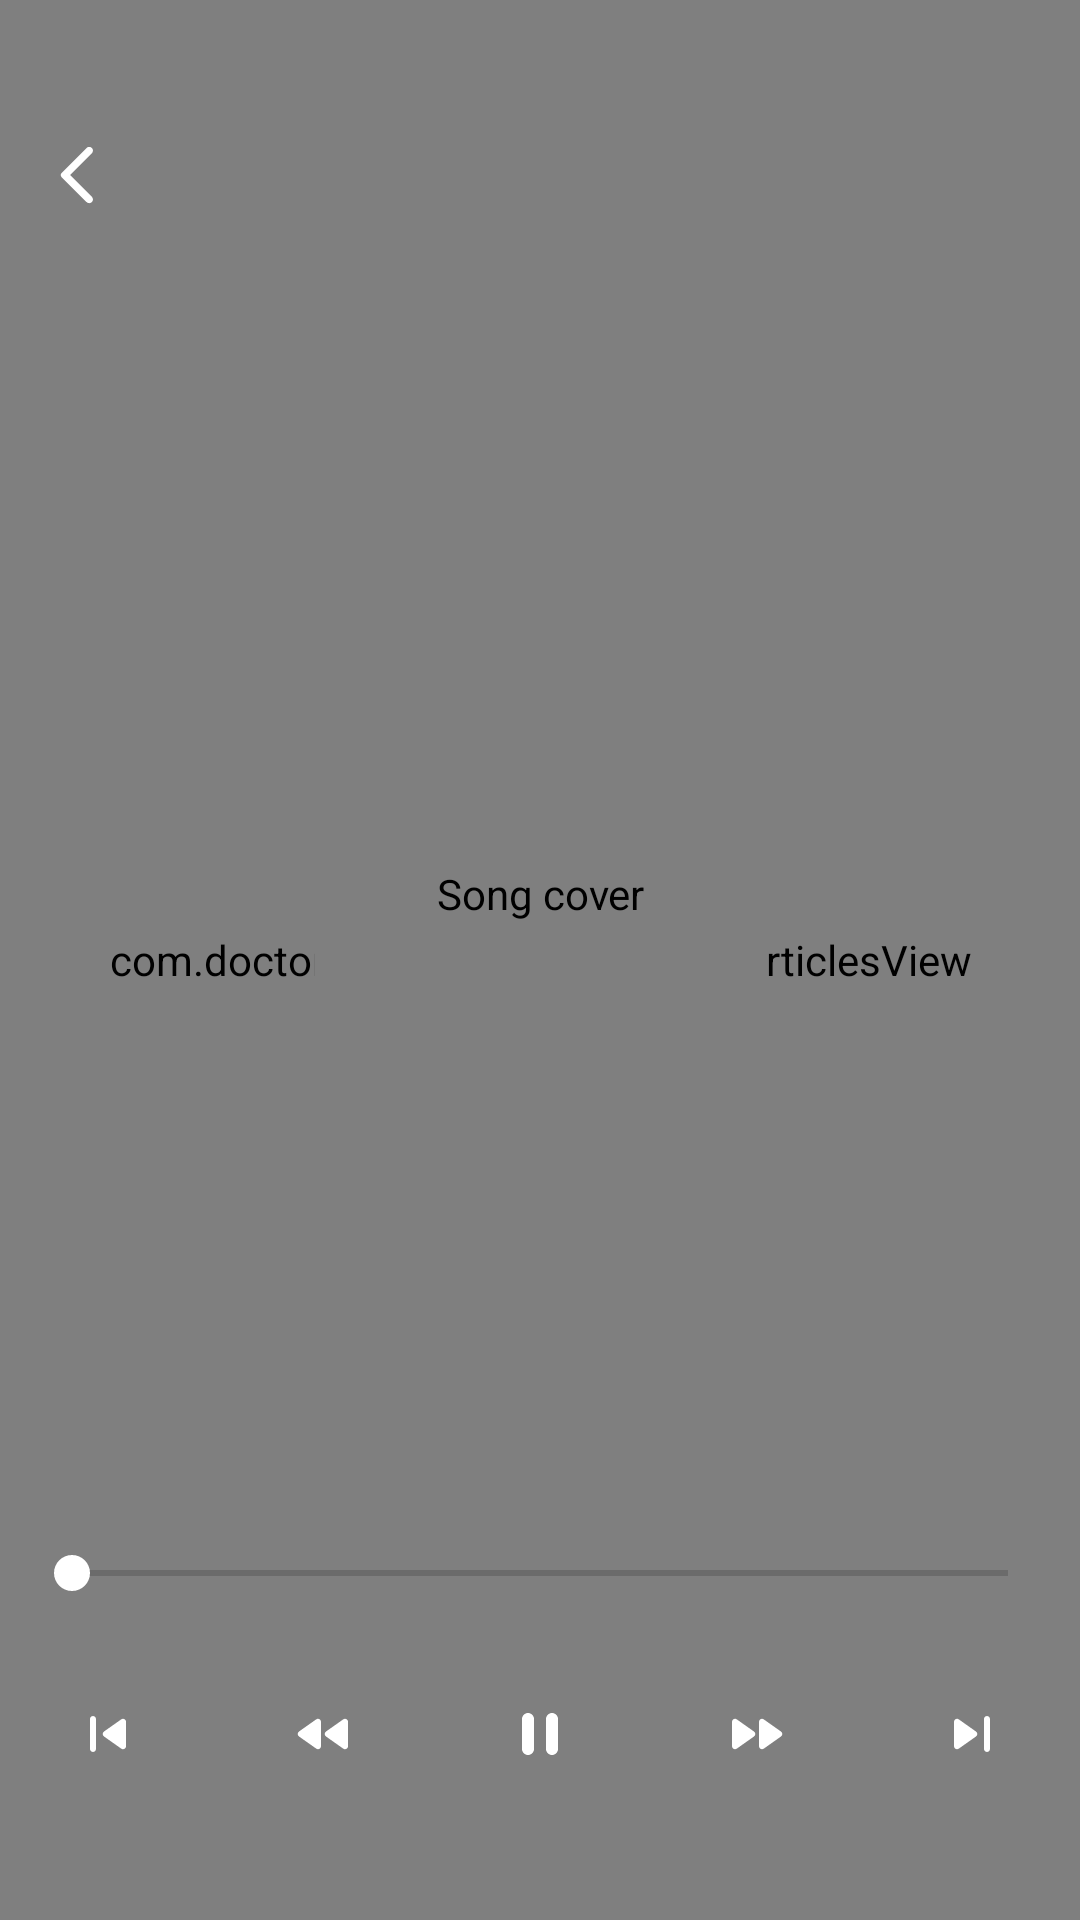

Layout XML and referenced resources for this Android screen:
<!-- AndroidManifest.xml: application theme AppTheme -->
<!-- res/layout/activity_player.xml -->
<?xml version="1.0" encoding="utf-8"?>
<FrameLayout xmlns:android="http://schemas.android.com/apk/res/android"
    xmlns:app="http://schemas.android.com/apk/res-auto"
    xmlns:tools="http://schemas.android.com/tools"
    android:layout_width="match_parent"
    android:layout_height="match_parent"
    android:background="@drawable/background"
    tools:context=".view.PlayerActivity"
    tools:ignore="Overdraw">

    
    <com.doctoror.particlesdrawable.ParticlesView
        android:layout_width="match_parent"
        android:layout_height="match_parent"
        app:dotColor="@android:color/white"
        app:frameDelayMillis="10"
        app:lineColor="@android:color/white"
        app:lineDistance="@dimen/particlesLineDistance"
        app:lineThickness="@dimen/particlesLineThickness"
        app:maxDotRadius="@dimen/particlesMaxDotRadius"
        app:minDotRadius="@dimen/particlesMinDotRadius"
        app:numDots="60"
        app:stepMultiplier="1" />

    <LinearLayout
        android:layout_width="match_parent"
        android:layout_height="match_parent"
        android:gravity="center_horizontal"
        android:orientation="vertical">

        <FrameLayout
            android:layout_width="match_parent"
            android:layout_height="wrap_content"
            android:layout_marginTop="@dimen/playerSongMarginTop"
            android:orientation="horizontal">

            <ImageButton
                android:id="@+id/player_up"
                android:layout_width="@dimen/playerUpButtonWidth"
                android:layout_height="@dimen/playerUpButtonHeight"
                android:layout_gravity="center_vertical"
                android:layout_marginLeft="@dimen/playerUpButtonMarginStart"
                android:layout_marginStart="@dimen/playerUpButtonMarginStart"
                android:background="@android:color/transparent"
                android:contentDescription="@string/go_up"
                android:paddingEnd="@dimen/playerUpButtonPaddingEnd"
                android:paddingLeft="@dimen/playerUpButtonPaddingStart"
                android:paddingRight="@dimen/playerUpButtonPaddingEnd"
                android:paddingStart="@dimen/playerUpButtonPaddingStart"
                app:srcCompat="@drawable/ic_arrow_back" />

            <LinearLayout
                android:layout_width="match_parent"
                android:layout_height="wrap_content"
                android:layout_marginEnd="@dimen/playerSongMarginEnd"
                android:layout_marginLeft="@dimen/playerSongMarginStart"
                android:layout_marginRight="@dimen/playerSongMarginEnd"
                android:layout_marginStart="@dimen/playerSongMarginStart"
                android:gravity="center_horizontal"
                android:orientation="vertical">

                <TextView
                    android:id="@+id/player_song"
                    android:layout_width="match_parent"
                    android:layout_height="wrap_content"
                    android:layout_marginBottom="@dimen/playerSongMarginBottom"
                    android:ellipsize="end"
                    android:gravity="center"
                    android:maxLines="1"
                    android:scrollHorizontally="true"
                    android:textColor="@android:color/white"
                    android:textSize="@dimen/playerSongTextSize"
                    android:textStyle="bold"
                    tools:text="Feel invincible" />

                <TextView
                    android:id="@+id/player_artist_album"
                    android:layout_width="match_parent"
                    android:layout_height="wrap_content"
                    android:ellipsize="end"
                    android:gravity="center"
                    android:maxLines="1"
                    android:scrollHorizontally="true"
                    android:textColor="@android:color/white"
                    android:textSize="@dimen/playerArtistAlbumTextSize"
                    tools:text="Skillet - Unleashed" />

            </LinearLayout>

        </FrameLayout>


        <de.hdodenhof.circleimageview.CircleImageView
            android:id="@+id/player_cover"
            android:layout_width="@dimen/playerCoverWidth"
            android:layout_height="0dp"
            android:layout_marginBottom="@dimen/playerCoverMarginBottom"
            android:layout_marginTop="@dimen/playerCoverMarginTop"
            android:layout_weight="1"
            android:contentDescription="@string/song_cover"
            tools:src="@drawable/placeholder" />

        <LinearLayout
            android:layout_width="match_parent"
            android:layout_height="wrap_content"
            android:layout_marginBottom="@dimen/playerTimeContainerMarginBottom"
            android:layout_marginEnd="@dimen/playerTimeContainerMarginEnd"
            android:layout_marginLeft="@dimen/playerTimeContainerMarginStart"
            android:layout_marginRight="@dimen/playerTimeContainerMarginEnd"
            android:layout_marginStart="@dimen/playerTimeContainerMarginStart"
            android:gravity="center"
            android:orientation="horizontal">

            <TextView
                android:id="@+id/player_elapsed_time"
                android:layout_width="wrap_content"
                android:layout_height="wrap_content"
                android:textColor="@android:color/white"
                android:textSize="@dimen/playerElapsedTimeTextSize"
                tools:text="00:00" />

            <SeekBar
                android:id="@+id/player_seek_bar"
                android:layout_width="0dp"
                android:layout_height="wrap_content"
                android:layout_weight="1" />

            <TextView
                android:id="@+id/player_duration"
                android:layout_width="wrap_content"
                android:layout_height="wrap_content"
                android:textColor="@android:color/white"
                android:textSize="@dimen/playerDurationTextSize"
                tools:text="04:30" />

        </LinearLayout>

        <LinearLayout
            android:layout_width="match_parent"
            android:layout_height="wrap_content"
            android:gravity="center"
            android:orientation="horizontal"
            android:paddingBottom="@dimen/playerControlsPaddingBottom">

            <ImageButton
                android:id="@+id/player_skip_previous"
                android:layout_width="0dp"
                android:layout_height="wrap_content"
                android:layout_weight="1"
                android:background="@android:color/transparent"
                android:contentDescription="@string/skip_previous"
                app:srcCompat="@drawable/ic_previous" />

            <ImageButton
                android:id="@+id/player_rewind"
                android:layout_width="0dp"
                android:layout_height="wrap_content"
                android:layout_weight="1"
                android:background="@android:color/transparent"
                android:contentDescription="@string/fast_rewind"
                app:srcCompat="@drawable/ic_fast_rewind" />

            <ImageButton
                android:id="@+id/player_pause"
                android:layout_width="0dp"
                android:layout_height="wrap_content"
                android:layout_weight="1"
                android:background="@android:color/transparent"
                android:contentDescription="@string/pause"
                app:srcCompat="@drawable/ic_pause" />

            <ImageButton
                android:id="@+id/player_ffwd"
                android:layout_width="0dp"
                android:layout_height="wrap_content"
                android:layout_weight="1"
                android:background="@android:color/transparent"
                android:contentDescription="@string/fast_forward"
                app:srcCompat="@drawable/ic_fast_forward" />

            <ImageButton
                android:id="@+id/player_next"
                android:layout_width="0dp"
                android:layout_height="wrap_content"
                android:layout_weight="1"
                android:background="@android:color/transparent"
                android:contentDescription="@string/skip_next"
                app:srcCompat="@drawable/ic_skip_next" />

        </LinearLayout>

    </LinearLayout>

</FrameLayout>
<!-- resources referenced by this layout -->
<resources>
  <dimen name="particlesLineDistance">86dp</dimen>
  <dimen name="particlesLineThickness">1dp</dimen>
  <dimen name="particlesMaxDotRadius">3dp</dimen>
  <dimen name="particlesMinDotRadius">1dp</dimen>
  <dimen name="playerArtistAlbumTextSize">14sp</dimen>
  <dimen name="playerControlsPaddingBottom">50dp</dimen>
  <dimen name="playerCoverMarginBottom">16dp</dimen>
  <dimen name="playerCoverMarginTop">16dp</dimen>
  <dimen name="playerCoverWidth">150dp</dimen>
  <dimen name="playerDurationTextSize">14sp</dimen>
  <dimen name="playerElapsedTimeTextSize">14sp</dimen>
  <dimen name="playerSongMarginBottom">4dp</dimen>
  <dimen name="playerSongMarginEnd">48dp</dimen>
  <dimen name="playerSongMarginStart">48dp</dimen>
  <dimen name="playerSongMarginTop">36dp</dimen>
  <dimen name="playerSongTextSize">16sp</dimen>
  <dimen name="playerTimeContainerMarginBottom">32dp</dimen>
  <dimen name="playerTimeContainerMarginEnd">8dp</dimen>
  <dimen name="playerTimeContainerMarginStart">8dp</dimen>
  <dimen name="playerUpButtonHeight">20dp</dimen>
  <dimen name="playerUpButtonMarginStart">16dp</dimen>
  <dimen name="playerUpButtonPaddingEnd">8dp</dimen>
  <dimen name="playerUpButtonPaddingStart">8dp</dimen>
  <dimen name="playerUpButtonWidth">20dp</dimen>
  <!-- drawable ic_arrow_back (drawable) -->
  <vector xmlns:android="http://schemas.android.com/apk/res/android"
      android:width="24dp"
      android:height="24dp"
      android:viewportWidth="24"
      android:viewportHeight="24">
      <path
          android:fillColor="#FFFFFF"
          android:pathData="M16.62,2.99L16.62,2.99c-0.49,-0.49 -1.28,-0.49 -1.77,0l-8.31,8.31c-0.39,0.39 -0.39,1.02 0,1.41l8.31,8.31c0.49,0.49 1.28,0.49 1.77,0h0c0.49,-0.49 0.49,-1.28 0,-1.77L9.38,12l7.25,-7.25C17.11,4.27 17.11,3.47 16.62,2.99z" />
  </vector>
  <!-- drawable ic_pause (drawable) -->
  <vector xmlns:android="http://schemas.android.com/apk/res/android"
      android:width="24dp"
      android:height="24dp"
      android:viewportWidth="24"
      android:viewportHeight="24">
    <path
        android:fillColor="#FFFFFF"
        android:pathData="M8,19L8,19c1.1,0 2,-0.9 2,-2V7c0,-1.1 -0.9,-2 -2,-2h0C6.9,5 6,5.9 6,7v10C6,18.1 6.9,19 8,19zM14,7v10c0,1.1 0.9,2 2,2h0c1.1,0 2,-0.9 2,-2V7c0,-1.1 -0.9,-2 -2,-2h0C14.9,5 14,5.9 14,7z"/>
  </vector>
  <!-- drawable ic_skip_next (drawable) -->
  <vector xmlns:android="http://schemas.android.com/apk/res/android"
      android:width="24dp"
      android:height="24dp"
      android:viewportWidth="24"
      android:viewportHeight="24">
    <path
        android:fillColor="#FFFFFF"
        android:pathData="M7.58,16.89l5.77,-4.07c0.56,-0.4 0.56,-1.24 0,-1.63L7.58,7.11C6.91,6.65 6,7.12 6,7.93v8.14C6,16.88 6.91,17.35 7.58,16.89zM16,7v10c0,0.55 0.45,1 1,1h0c0.55,0 1,-0.45 1,-1V7c0,-0.55 -0.45,-1 -1,-1h0C16.45,6 16,6.45 16,7z"/>
  </vector>
  <string name="fast_forward">Fast forward</string>
  <string name="fast_rewind">Fast rewind</string>
  <string name="go_up">Go up</string>
  <string name="pause">Pause</string>
  <string name="skip_next">Skip next</string>
  <string name="skip_previous">Skip previous</string>
  <string name="song_cover">Song cover</string>
  <style name="AppTheme" parent="BaseTheme" />
  <style name="BaseTheme" parent="Theme.AppCompat.Light.NoActionBar">
  
          <item name="colorPrimary">@color/colorPrimary</item>
          <item name="colorPrimaryDark">@color/colorPrimaryDark</item>
          <item name="colorAccent">@color/colorAccent</item>
  
          <item name="android:fontFamily">sans-serif</item>
  
      </style>
  <color name="colorPrimary">#3F51B5</color>
  <color name="colorPrimaryDark">#303F9F</color>
  <color name="colorAccent">#FFFFFF</color>
</resources>
